Run: headless pygame with SDL's dummy video driver; simulated clock (each Clock.tick advances the game by its frame time, no real sleeping); random seed 0; keys injected as events and as key.get_pressed() state; no mouse input.
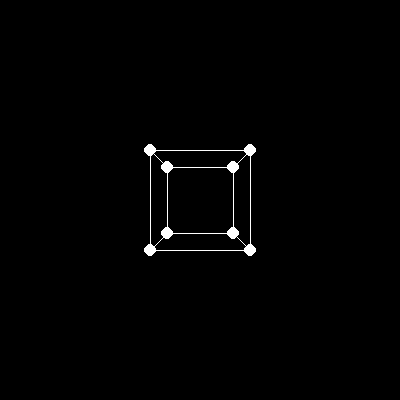
Frame 1 of 4 · flips 1–60 · no input
Frame 2 of 4 · flips 61–180 · tapped SPACE, RETURN · held RIGHT (→), D · screen unchanged from frame 1, image omitted
Frame 3 of 4 · flips 181–300 · held DOWN (↓), S · screen unchanged from frame 2, image omitted
Frame 4 of 4 · flips 301–420 · held LEFT (←), A, UP (↑), W · screen unchanged from frame 3, image omitted

The pygame program that drew these frames:

import time
import pygame
import sys


class GameWindow:
    def __init__(self):
        pygame.init()
        self.width = 400
        self.height = 400
        self.center_width = self.width // 2
        self.center_height = self.height // 2
        self.screen = pygame.display.set_mode((self.width, self.height))
        self.clock = pygame.time.Clock()
        self.last_time = time.time()
        self.dt = 0
        self.fps = 60

        # the cube center is at (0, 0, 0) - (x, y, z)
        self.verts = (
            (-1, -1, -1),
            (1, -1, -1),
            (1, 1, -1),
            (-1, 1, -1),
            (-1, -1, 1),
            (1, -1, 1),
            (1, 1, 1),
            (-1, 1, 1),
        )

        self.edges = (
            (0, 1),
            (1, 2),
            (2, 3),
            (3, 0),
            (4, 5),
            (5, 6),
            (6, 7),
            (7, 4),
            (0, 4),
            (1, 5),
            (2, 6),
            (3, 7),
        )

    def run(self):
        self.dt = time.time() - self.last_time
        self.last_time = time.time()
        while True:
            self.screen.fill("black")

            for event in pygame.event.get([pygame.QUIT]):
                if event.type == pygame.QUIT:
                    pygame.quit()
                    sys.exit()

            for x, y, z in self.verts:
                # shift in z axis
                z += 5

                # projection coefficient
                # using because it is a square screen, in tutorial they use 200 hardcoded
                f = self.center_width / z
                x, y = x * f, y * f

                pygame.draw.circle(
                    self.screen,
                    (255, 255, 255),
                    (self.center_width + int(x), self.center_height + int(y)),
                    6,
                )

            for edge in self.edges:
                vertices = self.verts[edge[0]], self.verts[edge[1]]
                points = []
                for x, y, z in vertices:
                    z += 5
                    f = self.center_width / z
                    x, y = x * f, y * f
                    points.append(
                        (self.center_width + int(x), self.center_height + int(y))
                    )
                pygame.draw.line(self.screen, (255, 255, 255), points[0], points[1], 1)

            pygame.display.flip()
            self.clock.tick(self.fps)


if __name__ == "__main__":
    game = GameWindow()
    game.run()
